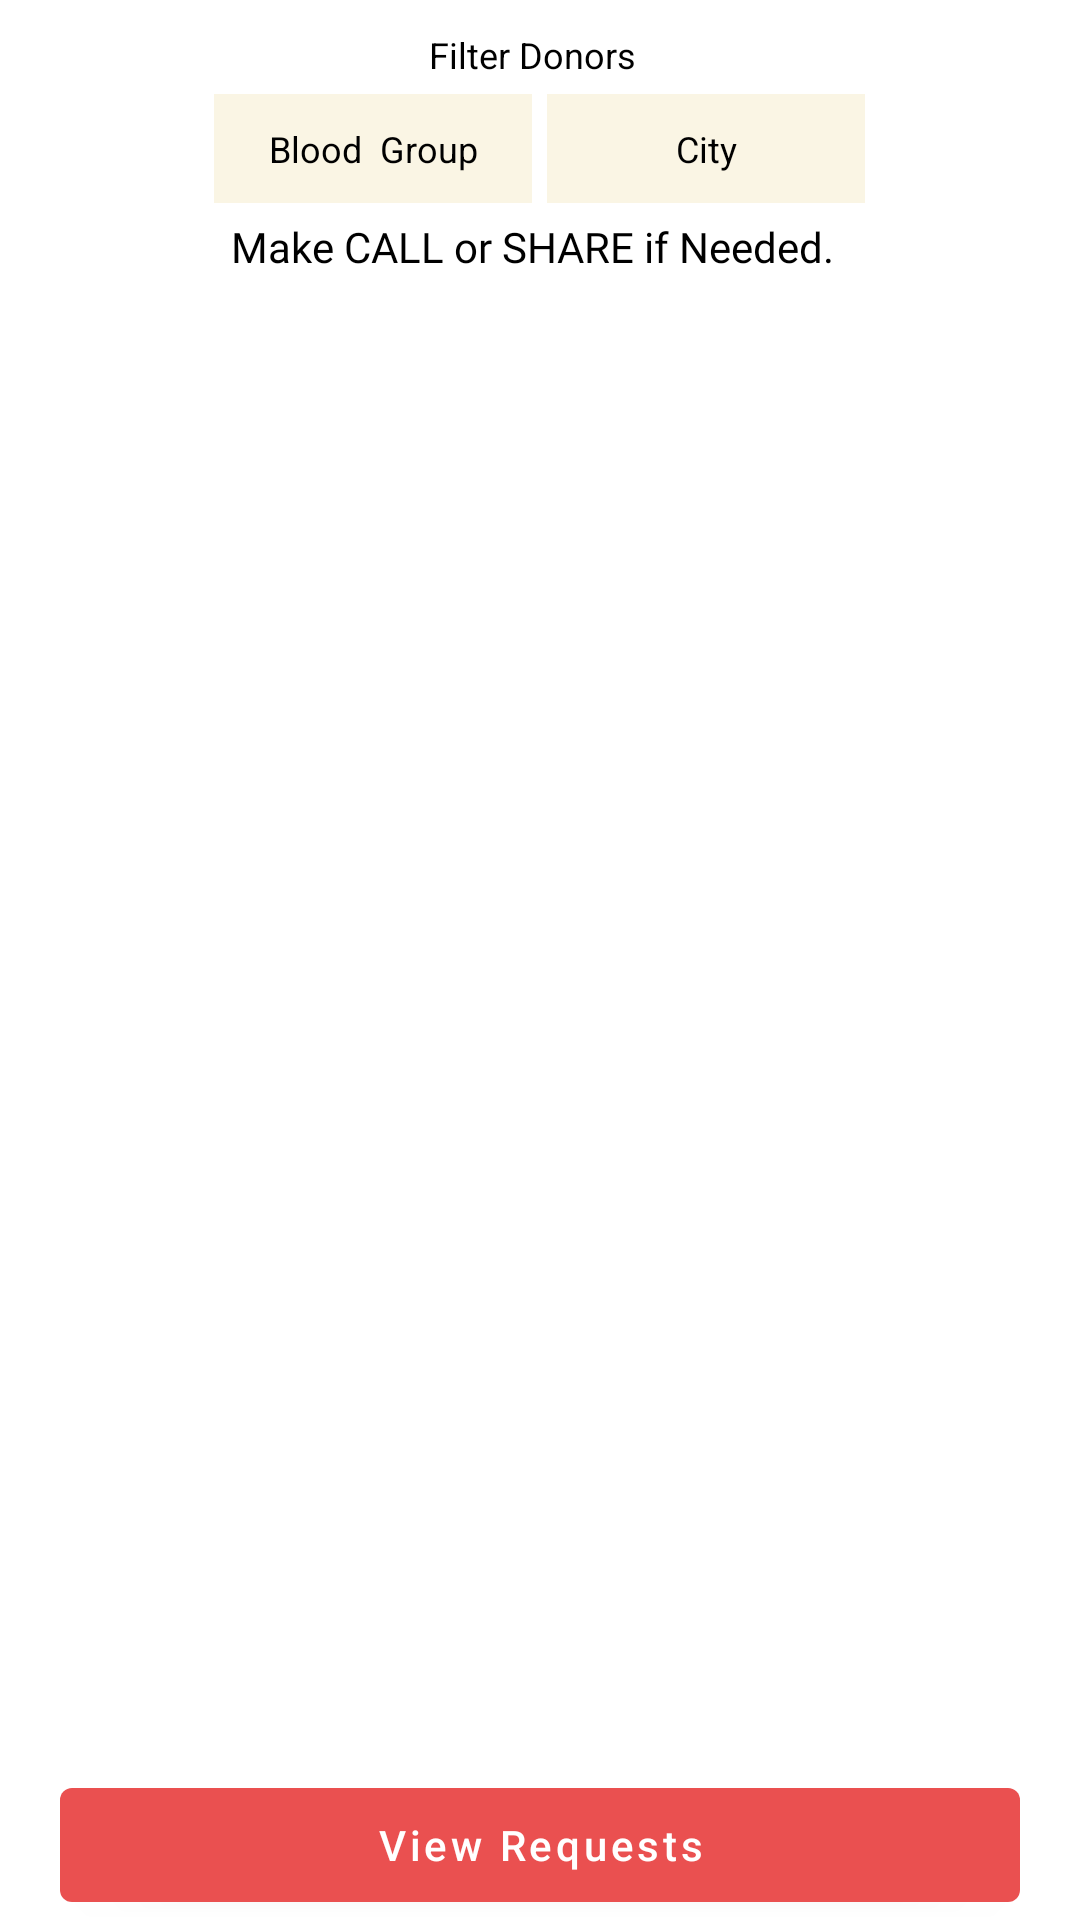

Here is an Android app screen rendered from its layout file. Give the layout XML and the strings, colors and styles it references.
<!-- AndroidManifest.xml: application theme Theme.BRD -->
<!-- res/layout/activity_display_donors.xml -->
<?xml version="1.0" encoding="utf-8"?>
<RelativeLayout xmlns:android="http://schemas.android.com/apk/res/android"
    xmlns:app="http://schemas.android.com/apk/res-auto"
    xmlns:tools="http://schemas.android.com/tools"
    android:layout_width="match_parent"
    android:layout_height="match_parent"
    android:background="#ffffff"
    tools:context=".DisplayDonorsActivity">

    <RelativeLayout
        android:id="@+id/relativeDonor"
        android:layout_width="match_parent"
        android:layout_height="110dp"
        android:layout_alignParentTop="true"
        android:foregroundGravity="center"
        android:gravity="center">

        <TextView
            android:id="@+id/distHelp"
            android:layout_width="357dp"
            android:layout_height="wrap_content"
            android:layout_alignParentTop="true"
            android:layout_marginTop="10dp"
            android:layout_toStartOf="@id/more"
            android:text="Filter Donors"
            android:textAlignment="center"
            android:textSize="12sp" />


        <LinearLayout
            android:id="@+id/dist"
            android:layout_width="wrap_content"
            android:layout_height="wrap_content"
            android:layout_below="@id/distHelp"
            android:layout_centerHorizontal="true"
            android:layout_marginTop="5dp"
            android:orientation="horizontal">

            <EditText
                android:id="@+id/Donorfilter"
                android:layout_width="106dp"
                android:layout_height="match_parent"
                android:layout_marginEnd="5dp"
                android:background="#FAF5E4"
                android:hint="Blood  Group"
                android:imeActionLabel=""
                android:imeOptions="actionDone"
                android:inputType="textCapCharacters"
                android:padding="10dp"
                android:textAlignment="center"
                android:textSize="12sp" />

            <EditText
                android:id="@+id/villageFilter"
                android:layout_width="106dp"
                android:layout_height="wrap_content"
                android:background="#FAF5E4"
                android:hint="City"
                android:imeActionLabel=""
                android:imeOptions="actionDone"
                android:inputType="textCapCharacters"
                android:padding="10dp"
                android:textAlignment="center"
                android:textSize="12sp" />

        </LinearLayout>


        <TextView
            android:layout_width="match_parent"
            android:layout_height="wrap_content"
            android:layout_below="@id/dist"
            android:layout_alignParentBottom="true"
            android:layout_marginTop="5dp"
            android:layout_marginBottom="5dp"
            android:layout_toStartOf="@+id/more"
            android:clickable="true"
            android:contextClickable="true"
            android:ellipsize="marquee"
            android:focusable="true"
            android:focusableInTouchMode="true"
            android:fontFamily="@font/varela_round"
            android:marqueeRepeatLimit="marquee_forever"
            android:singleLine="true"
            android:text="Make CALL or SHARE if Needed."
            android:textAlignment="center" />

        <ImageView
            android:id="@+id/more"
            android:layout_width="wrap_content"
            android:layout_height="match_parent"
            android:layout_alignParentEnd="true"
            android:layout_marginEnd="5dp"
            android:onClick="popUp"
            android:src="@drawable/ic_baseline_more_vert_24"
            android:tooltipText="More" />

    </RelativeLayout>

    <androidx.recyclerview.widget.RecyclerView
        android:id="@+id/donorsList"
        android:layout_width="match_parent"
        android:layout_height="match_parent"
        android:layout_above="@id/relative1"
        android:layout_below="@id/relativeDonor" />

    <RelativeLayout
        android:id="@+id/relative1"
        android:layout_width="match_parent"
        android:layout_height="55dp"
        android:layout_alignParentBottom="true"
        android:layout_marginStart="20dp"
        android:layout_marginEnd="20dp"
        app:layout_constraintBottom_toBottomOf="parent">


        <com.google.android.material.button.MaterialButton
            android:id="@+id/btnViewDonors"
            android:layout_width="match_parent"
            android:layout_height="50dp"
            android:layout_alignParentBottom="true"
            android:onClick="viewRequestList"
            android:text="View Requests"
            android:textAlignment="center"
            android:textAllCaps="false"
            app:backgroundTint="#EA5050" />

    </RelativeLayout>

</RelativeLayout>
<!-- resources referenced by this layout -->
<resources>
  <style name="Theme.BRD" parent="Theme.MaterialComponents.Light.NoActionBar">
          <item name="colorPrimary">@color/red</item>
          <item name="colorPrimaryVariant">@color/red</item>
          <item name="colorOnPrimary">@color/white</item>
          <item name="colorSecondary">@color/red</item>
          <item name="colorSecondaryVariant">@color/red</item>
          <item name="colorOnSecondary">@color/black</item>
  
          <item name="android:statusBarColor">@color/red</item>
          <item name="android:windowFullscreen">true</item>
  
          <item name="android:textColor">#000000</item>
          <item name="android:textColorHint">#000000</item>
          <item name="hintTextColor">#000000</item>
      </style>
  <color name="red">#EA5050</color>
  <color name="white">#FFFFFFFF</color>
  <color name="black">#FF000000</color>
</resources>
